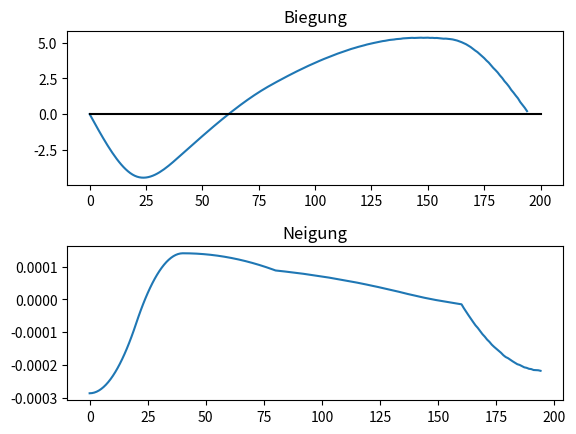

Write the Python code that produced this figure.
import numpy as np
import matplotlib.pyplot as plt

NUM = 1000

f = [20, 135]
D = [20, 40, 55, 30]
L = [40, 80, 160, 195]

F = [3.5, -4.5]

F_A = 1.756
F_B = - 2.756

def Verformung(f, D, L, F, F_Lager, E_Modul):
    def Biegemoment(x):
        if x < f[0]:
            return(F_A*x)
        elif x < f[1]:
            return(F_Lager[0]*x-F[0]*(x-f[0]))
        elif x <= max(L):
            return(F_Lager[0]*x-(F[0]*(x-f[0])+F[1]*(x-f[1])))
    
    def Wellendurchmesser(x):
        i = 0
        while x > L[i]:
            i += 1
            if i == len(L):
                break
        return(D[i])

    def Ersatzstreckenlast(x):
        q = (64*Biegemoment(x))/(np.pi*Wellendurchmesser(x)**4)
        return(q)

    def Ersatzlagerkraft(x):
        def Ersatzstreckenlast_mal_irgendwas(x):
            return Ersatzstreckenlast(x) * (max(L) - x)

        x = np.linspace(0, max(L), num=NUM)

        Integral = np.trapz(np.vectorize(Ersatzstreckenlast_mal_irgendwas)(x), x)       #np.trapz() -> Integrate along the given axis using the composite trapezoidal rule.
        F_value = 1 / max(L) * Integral                                  #np.vectorize() -> geht sonst nicht mit x als Vektor
        return(F_value)

    def Neigung(x):
        s = np.linspace(0, x, num = NUM)
        Integral = np.trapz(np.vectorize(Ersatzstreckenlast)(s), s)
        phi = (1/E_Modul*(Ersatzlagerkraft(0)-Integral))*1000
        return(phi)

    def Biegung(x):
        def UNTER_BIEGUNG_FUNKTION(s):
            return(Ersatzstreckenlast(s)*(x-s))
    
        s = np.linspace(0, x, num = NUM)
        Integral = np.trapz(np.vectorize(UNTER_BIEGUNG_FUNKTION)(s), s)   
        f = (1/E_Modul*(Ersatzlagerkraft(0)*x-Integral))*1000000

        return(f)
    


    Mb = np.fromfunction(np.vectorize(Biegung), (195, ))
    phi = np.fromfunction(np.vectorize(Neigung), (195, ))

    Mb_max = max(max(Mb),abs(min(Mb)))
    phi_max = max(max(phi),abs(min(phi)))

    print(Mb_max)
    return(Mb, phi)


def Diagramme(Mb, phi):
    plt.subplot(2, 1, 1)
    plt.plot(-Mb)
    plt.plot([0, 200],[0, 0],"black")
    plt.title("Biegung")

    plt.subplot(2, 1, 2)
    plt.plot(-phi)
    plt.title("Neigung")

    plt.subplots_adjust(hspace=0.4)

    plt.show()

Mb, phi = Verformung(f, D, L, F, [1.756, -2.756], 210000)

Diagramme(Mb, phi)
